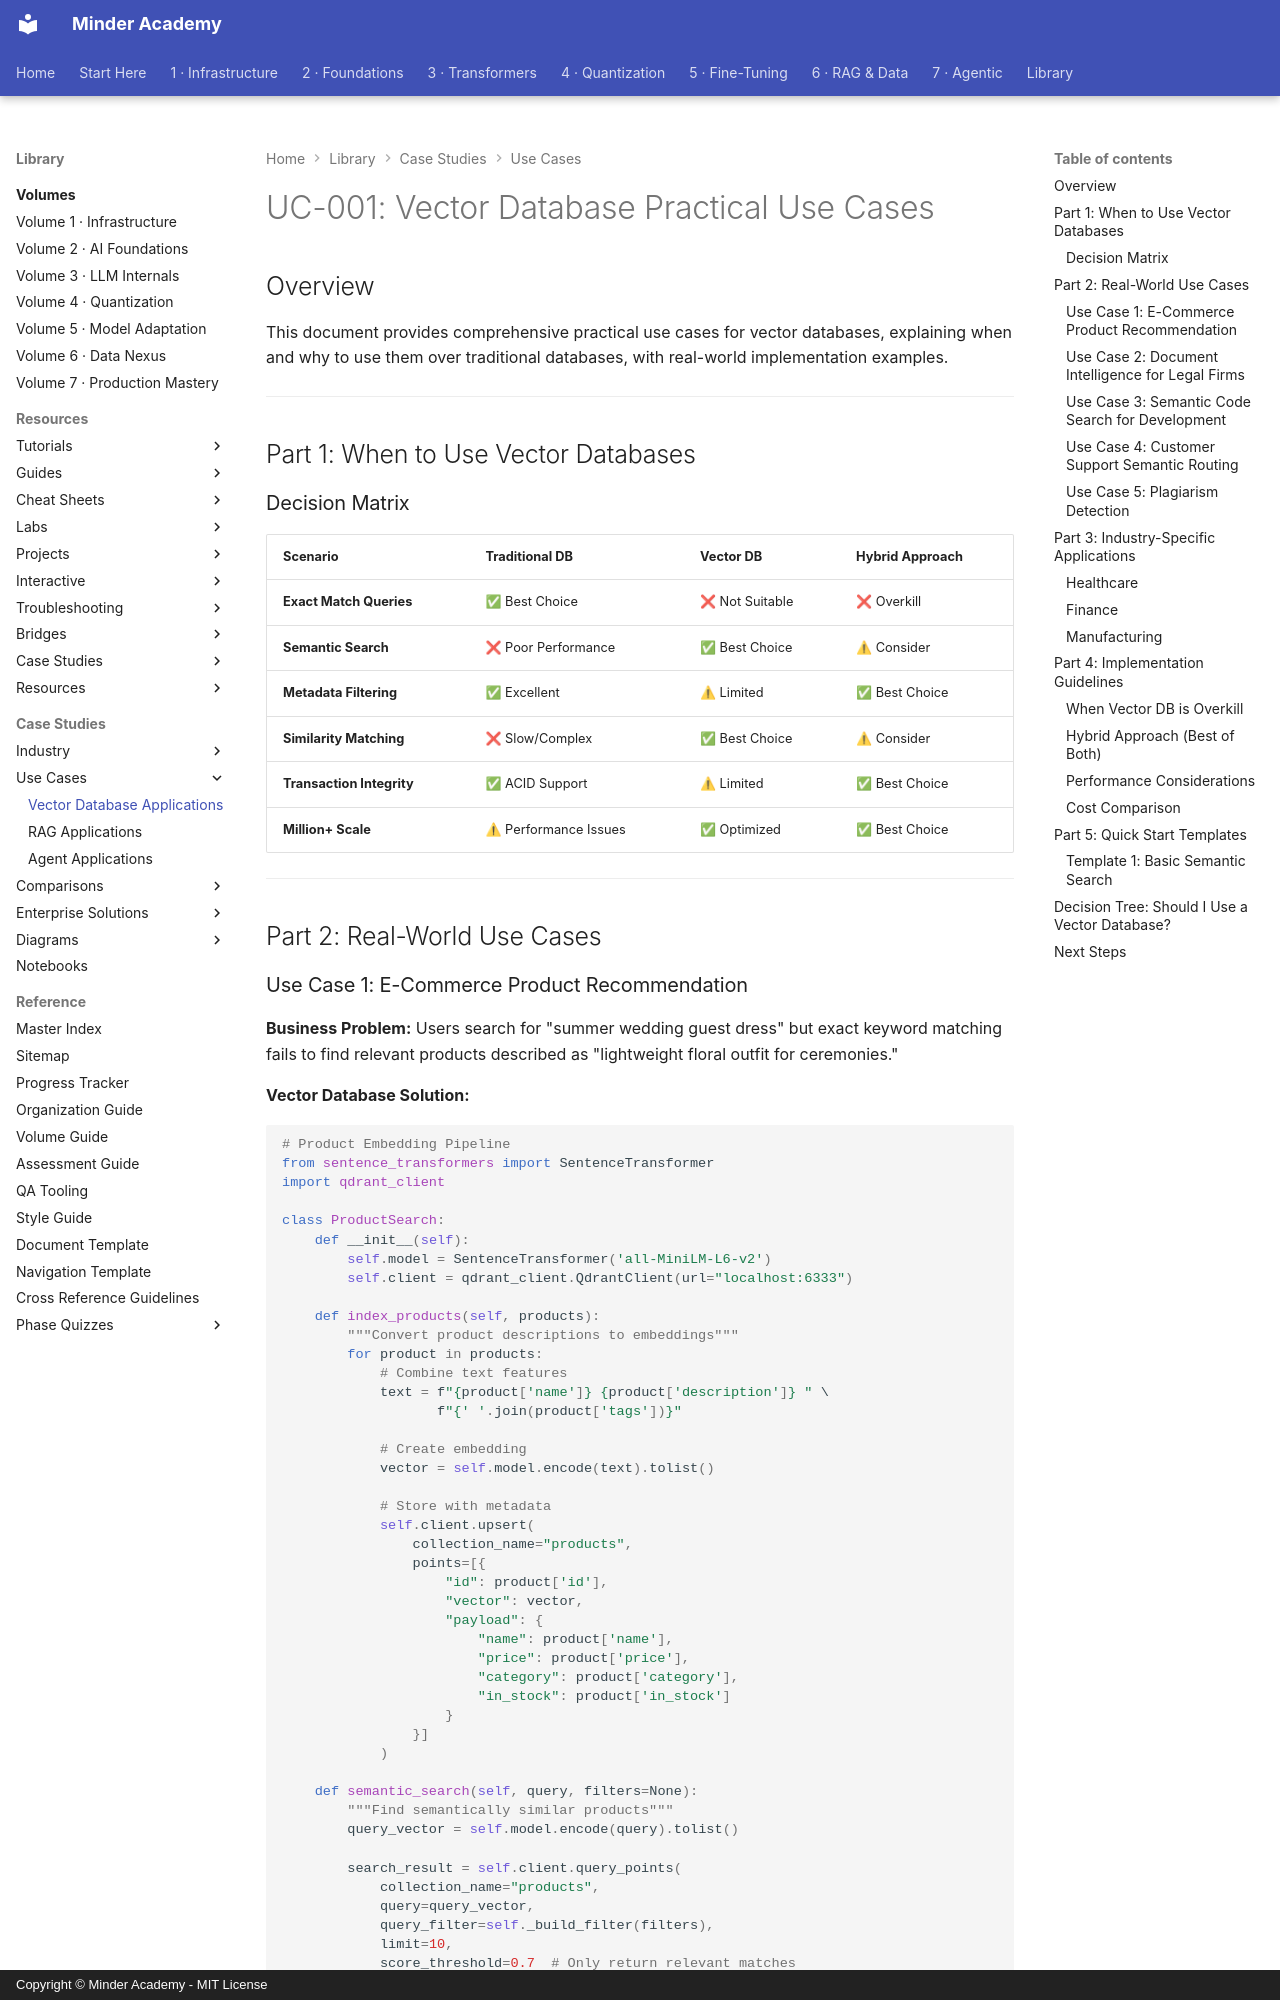

repository: minderhq/academy · page: use-cases/UC-001-Vector-Database-Applications/index.html · generator: mkdocs · copyright: Copyright © Minder Academy - MIT License

---
Document ID: UC-001
Title: "UC-001: Vector Database Practical Use Cases"
Last Updated: 2026-10-24
Status: Complete
Difficulty: Intermediate
Tags: ['use-case', 'vector-db', 'rag']
---

# UC-001: Vector Database Practical Use Cases

## Overview

This document provides comprehensive practical use cases for vector databases, explaining when and why to use them over traditional databases, with real-world implementation examples.

---

## Part 1: When to Use Vector Databases

### Decision Matrix

| Scenario | Traditional DB | Vector DB | Hybrid Approach |
|----------|---------------|-----------|-----------------|
| **Exact Match Queries** | ✅ Best Choice | ❌ Not Suitable | ❌ Overkill |
| **Semantic Search** | ❌ Poor Performance | ✅ Best Choice | ⚠ Consider |
| **Metadata Filtering** | ✅ Excellent | ⚠ Limited | ✅ Best Choice |
| **Similarity Matching** | ❌ Slow/Complex | ✅ Best Choice | ⚠ Consider |
| **Transaction Integrity** | ✅ ACID Support | ⚠ Limited | ✅ Best Choice |
| **Million+ Scale** | ⚠ Performance Issues | ✅ Optimized | ✅ Best Choice |

---

## Part 2: Real-World Use Cases
